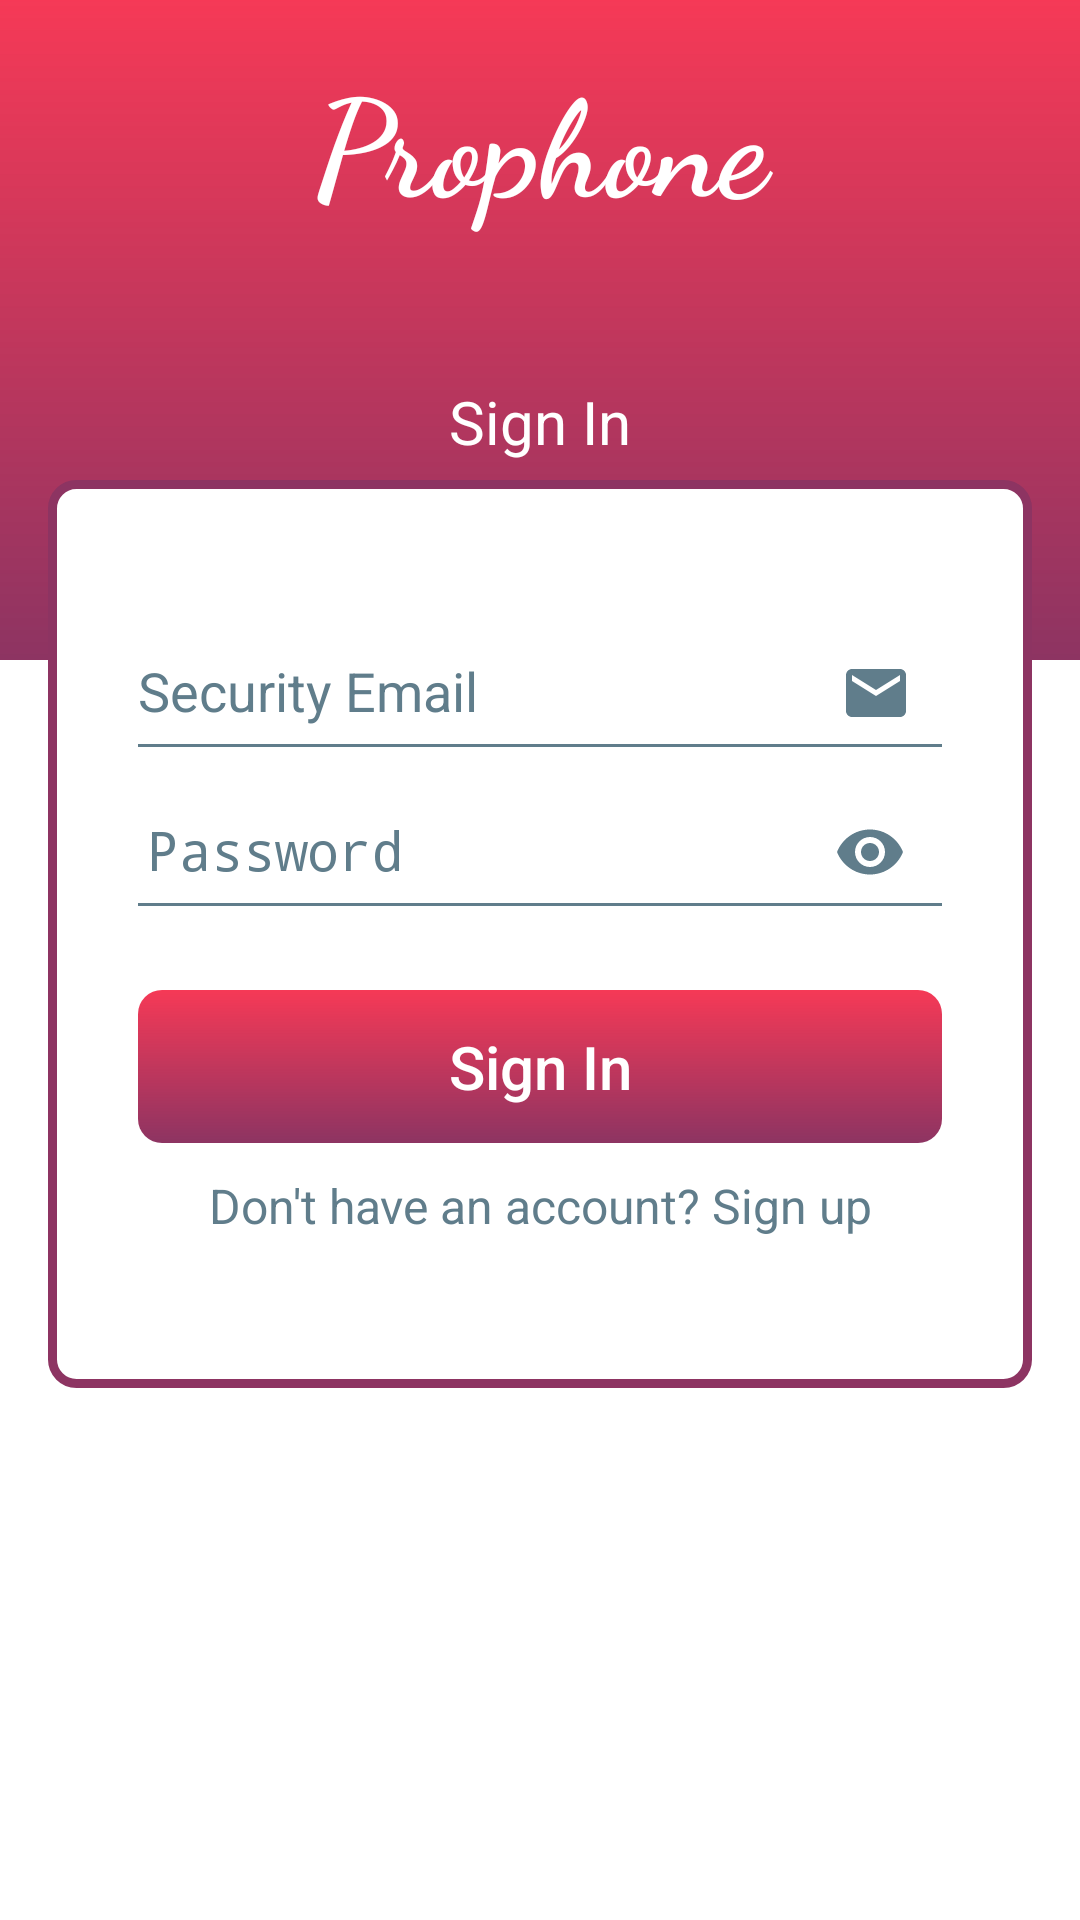

The Android layout XML behind this screen, and the referenced resources:
<!-- AndroidManifest.xml: activity theme AppTheme.Dark -->
<!-- res/layout/activity_sign_in.xml -->
<?xml version="1.0" encoding="utf-8"?>
<ScrollView xmlns:android="http://schemas.android.com/apk/res/android"
    xmlns:app="http://schemas.android.com/apk/res-auto"
    android:layout_width="match_parent"
    android:layout_height="match_parent"
    android:fitsSystemWindows="true">

    <RelativeLayout
        android:layout_width="match_parent"
        android:layout_height="match_parent"
        android:orientation="vertical">

        <LinearLayout
            android:layout_width="match_parent"
            android:layout_height="220dp"
            android:background="@drawable/layout_rectangle_red"
            android:orientation="vertical">

            <TextView
                android:layout_width="match_parent"
                android:layout_height="0dp"
                android:layout_weight="1"
                android:fontFamily="cursive"
                android:gravity="center"
                android:text="Prophone"
                android:textColor="@color/accent"
                android:textSize="45sp"
                android:textStyle="bold" />

            <TextView
                android:layout_width="match_parent"
                android:layout_height="0dp"
                android:layout_marginTop="34dp"
                android:layout_weight="1"
                android:gravity="center_horizontal"
                android:text="Sign In"
                android:textColor="@color/white"
                android:textSize="20sp" />
        </LinearLayout>
        
        <LinearLayout
            android:layout_width="match_parent"
            android:layout_height="wrap_content"
            android:layout_centerHorizontal="true"
            android:layout_marginLeft="16dp"
            android:layout_marginTop="160dp"
            android:layout_marginRight="16dp"
            android:layout_marginBottom="20dp"
            android:background="@drawable/button_rectangle_red"
            android:orientation="vertical"
            android:paddingLeft="30dp"
            android:paddingTop="40dp"
            android:paddingRight="30dp">


            <com.google.android.material.textfield.TextInputLayout
                android:layout_width="match_parent"
                android:layout_height="wrap_content"
                android:layout_weight="4">

                <EditText
                    android:id="@+id/email_sign_in"
                    android:layout_width="match_parent"
                    android:layout_height="40dp"
                    android:background="@drawable/text"
                    android:drawableEnd="@drawable/ic_email"
                    android:hint="Security Email"
                    android:inputType="textEmailAddress"
                    android:paddingRight="10dp"
                    android:textColor="@color/blue_grey" />
            </com.google.android.material.textfield.TextInputLayout>

            <com.google.android.material.textfield.TextInputLayout
                android:layout_width="match_parent"
                android:layout_height="wrap_content"
                android:layout_marginTop="2dp"
                android:layout_marginBottom="6dp"
                app:passwordToggleEnabled="true"
                app:passwordToggleTint="@color/blue_grey">

                <EditText
                    android:id="@+id/password_sign_in"
                    android:layout_width="match_parent"
                    android:layout_height="40dp"
                    android:background="@drawable/text"
                    android:hint="Password"
                    android:inputType="textPassword"
                    android:paddingLeft="3dp"
                    android:textColor="@color/blue_grey" />
            </com.google.android.material.textfield.TextInputLayout>

            <androidx.appcompat.widget.AppCompatButton
                android:id="@+id/btn_sign_in"
                android:layout_width="fill_parent"
                android:layout_height="wrap_content"
                android:layout_marginTop="20dp"
                android:layout_marginBottom="10dp"
                android:background="@drawable/button_round_red"
                android:padding="12dp"
                android:text="Sign In"
                android:textAllCaps="false"
                android:textColor="@color/white"
                android:textSize="20sp" />

            <TextView
                android:id="@+id/link_sign_up"
                android:layout_width="fill_parent"
                android:layout_height="wrap_content"
                android:layout_marginBottom="50dp"
                android:gravity="center"
                android:text="Don't have an account? Sign up"
                android:textColor="@color/blue_grey"
                android:textSize="16dip" />

        </LinearLayout>

        <ProgressBar
            android:id="@+id/progressBarSignIn"
            style="@style/Widget.AppCompat.ProgressBar"
            android:layout_width="wrap_content"
            android:layout_height="wrap_content"
            android:layout_centerInParent="true"
            android:indeterminate="true"
            android:indeterminateTint="@color/colorAccent"
            android:indeterminateTintMode="src_atop"
            android:visibility="gone"/>
    </RelativeLayout>
</ScrollView>
<!-- resources referenced by this layout -->
<resources>
  <color name="accent">#FFFFFF</color>
  <color name="blue_grey">#607d8b</color>
  <color name="colorAccent">#D81B60</color>
  <color name="white">#FFFFFF</color>
  <!-- drawable button_rectangle_red (drawable) -->
  <?xml version="1.0" encoding="utf-8"?>
  <shape
      xmlns:android="http://schemas.android.com/apk/res/android"
      android:shape="rectangle">
      <corners android:radius="8dp"/>
      <solid android:color="@color/white"/>
      <stroke
          android:width="3dp"
          android:color="#8D3462" />
  </shape>
  <!-- drawable button_round_red (drawable) -->
  <?xml version="1.0" encoding="utf-8"?>
  <shape
      xmlns:android="http://schemas.android.com/apk/res/android"
      android:shape="rectangle">
      <gradient
          android:angle="90"
          android:endColor="#C8F30328"
          android:startColor="#8D3462"/>
      <corners android:radius="8dp"/>
      <stroke
          android:color="@color/primary" />
  </shape>
  <!-- drawable ic_email (drawable) -->
  <vector xmlns:android="http://schemas.android.com/apk/res/android" android:width="24dp"
      android:height="24dp" android:tint="#607D8B"
      android:viewportWidth="24.0" android:viewportHeight="24.0">
      <path android:fillColor="#FF000000" android:pathData="M20,4L4,4c-1.1,0 -1.99,0.9 -1.99,2L2,18c0,1.1 0.9,2 2,2h16c1.1,0 2,-0.9 2,-2L22,6c0,-1.1 -0.9,-2 -2,-2zM20,8l-8,5 -8,-5L4,6l8,5 8,-5v2z"/>
  </vector>
  <!-- drawable layout_rectangle_red (drawable) -->
  <?xml version="1.0" encoding="utf-8"?>
  <shape
      xmlns:android="http://schemas.android.com/apk/res/android"
      android:shape="rectangle">
      <gradient
          android:angle="90"
          android:endColor="#C8F30328"
          android:startColor="#8D3462"/>
      <stroke
          android:color="@color/primary" />
  </shape>
  <!-- drawable text (drawable) -->
  <?xml version="1.0" encoding="utf-8"?>
  <layer-list xmlns:android="http://schemas.android.com/apk/res/android">
      <item
          android:bottom="2dp"
          android:left="-2dp"
          android:right="-2dp"
          android:top="-2dp">
          <selector >
              <item android:state_enabled="true"
                  android:state_focused="true">
                  <shape
                      android:shape="rectangle">
                      <stroke
                          android:width="2dp"
                          android:color="@color/blue_grey"/>
                  </shape>
              </item>
              <item android:state_enabled="true">
                  <shape
                      android:shape="rectangle">
                      <stroke
                          android:width="1dp"
                          android:color="@color/blue_grey"/>
                  </shape>
              </item>
          </selector>
      </item>
  </layer-list>
  <style name="AppTheme.Dark" parent="Theme.AppCompat.NoActionBar">
          <item name="colorPrimary">@color/primary</item>
          <item name="colorPrimaryDark">@color/primary_darker</item>
          <item name="colorAccent">@color/blue_grey</item>
  
          <item name="android:windowBackground">@color/white</item>
  
          <item name="colorControlNormal">@color/colorAccent</item>
          <item name="colorControlActivated">@color/blue_grey</item>
          <item name="colorControlHighlight">@color/blue_grey</item>
          <item name="android:textColorHint">@color/blue_grey</item>
  
          <item name="colorButtonNormal">@color/primary_darker</item>
          <item name="android:colorButtonNormal" tools:targetApi="lollipop">@color/primary_darker</item>
      </style>
  <color name="primary">#E43F3F</color>
  <color name="primary_darker">#C8F30328</color>
</resources>
